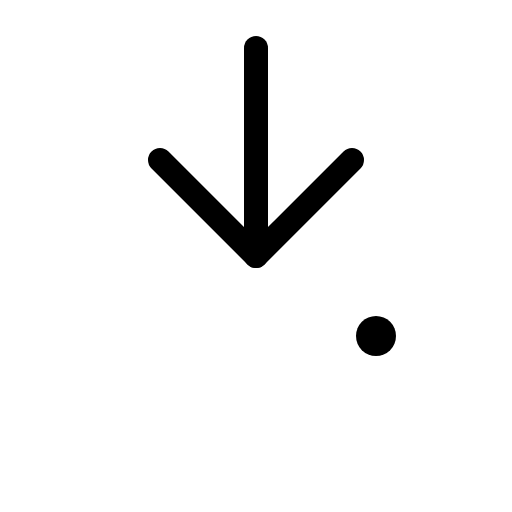
t = 0.00 s
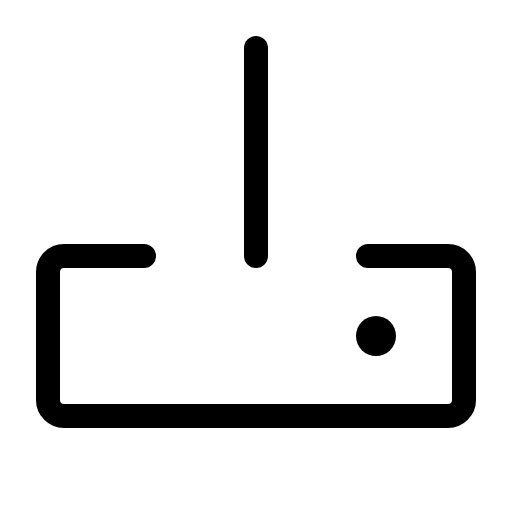
t = 0.60 s
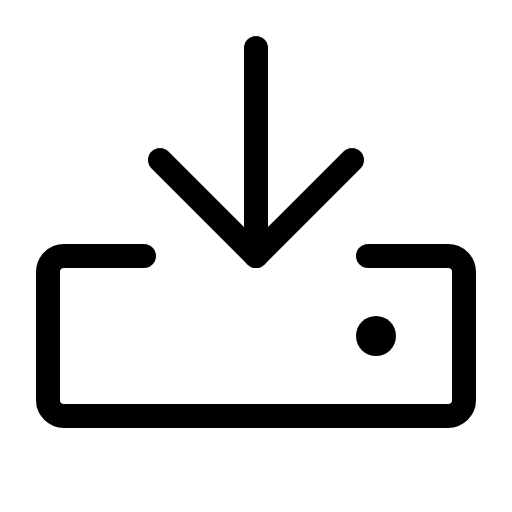
t = 1.35 s
t = 1.73 s: frame unchanged from t = 1.35 s, image omitted
t = 2.48 s: frame unchanged from t = 1.35 s, image omitted
t = 2.85 s: frame unchanged from t = 1.35 s, image omitted

The animated SVG that drew these frames (rendered in a browser with its animation timeline set to each time). Animation: 1 CSS @keyframes rule; one cycle of 3.60 s, repeats indefinitely.

<svg xmlns="http://www.w3.org/2000/svg" viewBox="0 0 256 256">
  <style>
    .draw-line {
      stroke-dasharray: 2000;
      stroke-dashoffset: 0;
    }
    svg:hover .draw-line {
      animation: phosphor-draw-in 3s ease-in-out infinite alternate;
    }
    @keyframes phosphor-draw-in {
      0%   { stroke-dashoffset: 2000; }
      50%  { stroke-dashoffset: 0; }
      100% { stroke-dashoffset: 0; }
    }
  </style><rect width="256" height="256" fill="none"/><path d="M184,128h40a8,8,0,0,1,8,8v64a8,8,0,0,1-8,8H32a8,8,0,0,1-8-8V136a8,8,0,0,1,8-8H72" fill="none" stroke="currentColor" stroke-linecap="round" stroke-linejoin="round" stroke-width="12" class="draw-line" pathLength="1" style="animation-delay: 0s"/><line x1="128" y1="24" x2="128" y2="128" fill="none" stroke="currentColor" stroke-linecap="round" stroke-linejoin="round" stroke-width="12" class="draw-line" pathLength="1" style="animation-delay: 0.3s"/><polyline points="80 80 128 128 176 80" fill="none" stroke="currentColor" stroke-linecap="round" stroke-linejoin="round" stroke-width="12" class="draw-line" pathLength="1" style="animation-delay: 0.6s"/><circle cx="188" cy="168" r="10"/></svg>
